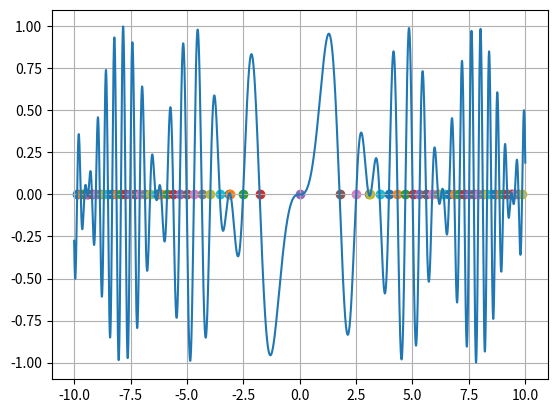

Generate this figure with matplotlib:
def f(x):
    #y = x*x-x-2#np.sin(x)
    #y = 999*(x + 3 + 2.4e-6)
    #y = 999*sin(x)
    #y = abs(sin(x))-0.5
    #y = sin(x)
    y = sin(x)*sin(x*x)
    #y = np.sin(x)/x
    return y
def fi(x):
    y = cos(x)

def fi(f,x,Eps = 1e-8):
    y = (f(x+Eps)-f(x))/Eps
    return round(y,6)

#Ввод данных 
def myLittleInput(manual_input = True):
    if manual_input:
        global a,b,H,Eps,Iter_Max,H2,EpsE
        a,b = map(float, input('Введите левую и правую\
 границы интервала через пробел: ').split())
        H = float(input('Введите шаг: '))
        Eps = float(input('Введите точность вычисления: '))
        Iter_max= int(input('Введите максимальное кол-во итераций: '))
        H2 = float(input('Введите шаг для нахождения экстремумов: '))
        EpsE = float(input('Введите точность вычисления экстремумов: '))
    else:
        a,b,H,Eps,Iter_Max,H2,EpsE = -10,10,0.001,1e-12,50,0.01,1e-6

#Печать таблицы
def printTab(X,A,b,Step,Iter_Num,Errors,):
    print('{:^5}|{:^5}{:^5}|{:^10}|{:^12}|{:^12}|{:^10}'.format(
        'N','A','B','X','f(x)','итерации','ошибка'))
    for i in range(len(X)):
        print('-'*65)
        if A[i]+Step > b:
            R = b
        else:
            R = A[i]+Step        
        print(
        '{:^5d}|{:^5.2g}{:^5.2g}|{:^10.7g}|{:^12.4g}|{:^12d}|{:^10d}'.format(
            i,A[i],R,X[i],f(X[i]),Iter[i],Errors[i]))
    print()
    frm = '{:^10}|{:^54}'
    print('{:^65}'.format('Таблица ошибок'),'\n','-'*65,sep='')
    print(frm.format('№ ошибки','Описание ошибки:'),'\n','-'*65,sep='')
    print(frm.format('0','Коректная работа'),'\n','-'*65,sep='')
    print(frm.format('1','Превышение кол-ва итераций'),'\n','-'*65,sep='')
    print(frm.format('2','Корень на границе интервала'),'\n','-'*65,sep='')
    print(frm.format('3','Деление на ноль вызванное погрешностью при округлении'),'\n','-'*65,sep='')
    return 0

#Вывод графика
def Graf(X,a,b,step,Eps):
    x = np.arange(a,b+0.01,0.001)
    y = [f(i) for i in x]
    plt.plot(x,y)
    plt.grid(True)
    minY = min(y)
    maxY = max(y)
    plt.axis([a-(b-a)*0.05,b+(b-a)*0.05,
              minY-(maxY-minY)*0.05,maxY+(maxY-minY)*0.05])
    if abs(a-b)/step < 20:
        plt.xticks(np.arange(a,b+1e-9,step))
    for i in X:
        if (a<= i <= b) and (abs(f(i)) < Eps*100):
            plt.scatter(i,f(i))
    plt.show()

#Биекция
def biect(f,a,b):
    c = (a+b)/2
    if f(a)*f(c) < 0:
        b = c
    elif f(c)*f(b)<0:
        a = c
    return a,b

#def Extremum(

#Вычисление корня методом Брента
def rootf_brent(f,a,b,Eps = 1e-6,maxIter = 100, Iter = 1):
    #Проверка на кол-во итераций
    if Iter > maxIter:
        x = 0
        ErrorCode = 1
        return x, Iter, ErrorCode
    c = (a+b)/2
    
    if abs(f(c)) < Eps:
        x = c
        ErrorCode = 0
        return x, Iter, ErrorCode
    
    R = f(b)/f(c)
    S = f(b)/f(a)
    T = f(a)/f(c)

    P = S*(T*(R-T)*(c-b)-(1-R)*(b-a))
    Q = (T-1)*(R-1)*(S-1)
    if Q == 0 :
        print(a,c,b)
        x = c
        ErrorCode = 3
        return x, Iter, ErrorCode
    x = b + (P/Q)
    
    if not(a < x < b):
        l,r = biect(f,a,b)
    elif abs(f(x)) < Eps:
        ErrorCode = 0
        return x, Iter, ErrorCode
    elif f(x)*f(a) > 0:
        l,r = x,b
    elif f(x)*f(b) > 0:
        l,r = a,x
    #При недостаточной эфективности схождения применяется биекция
    if  (b-a)/(r-l) < 2 :
        l,r = biect(f,a,b)
    if abs(f((l+r)/2)) < Eps:
        ErrorCode = 0
        return x, Iter, ErrorCode
    return rootf_brent(f,l,r,Eps,maxIter, Iter+1)

import scipy.optimize as optimize
import numpy as np
import matplotlib.pyplot as plt
from math import *

#BEGIN
myLittleInput(manual_input = False)

X = []
A = []
Iter = []
Errors = []
i = a
while (abs(i-b) > 1e-6) and (i < b):
    if i+H > b:
        R = b
    else:
        R = i+H

    
    if f(i)*f(R) < 0:
        x, I, Er = rootf_brent(f,i,R,Eps,Iter_Max)
        X.append(x)
        Iter.append(I)
        Errors.append(Er)
        A.append(i)
    elif f(i) == 0:
        X.append(i)
        Iter.append(0)
        Errors.append(2)
        A.append(i)
    i+=H
if f(b) == 0 :
    X.append(b)
    Iter.append(0)
    Errors.append(2)
    A.append(b-H)

printTab(X,A,b,H,Iter,Errors)
Graf(X,a,b,H,Eps)
    
    
